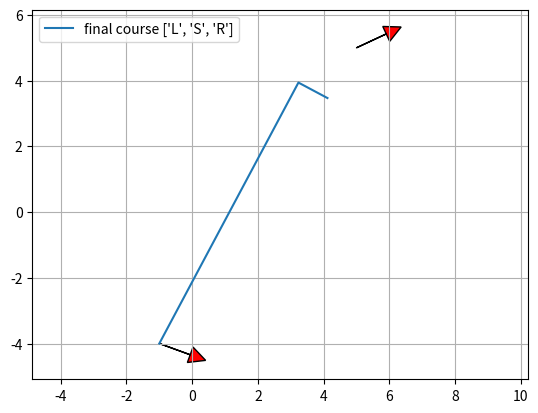

This chart was generated by the following Python code:
"""
Reeds Shepp path planner sample code
author Atsushi Sakai(@Atsushi_twi)
"""
import math

import matplotlib.pyplot as plt
import numpy as np

show_animation = True


class Path:

    def __init__(self):
        self.lengths = []
        self.ctypes = []
        self.L = 0.0
        self.x = []
        self.y = []
        self.yaw = []
        self.directions = []


def plot_arrow(x, y, yaw, length=1.0, width=0.5, fc="r", ec="k"):
    """
    Plot arrow
    """

    if not isinstance(x, float):
        for (ix, iy, iyaw) in zip(x, y, yaw):
            plot_arrow(ix, iy, iyaw)
    else:
        plt.arrow(x, y, length * math.cos(yaw), length * math.sin(yaw),
                  fc=fc, ec=ec, head_width=width, head_length=width)
        plt.plot(x, y)


def mod2pi(x):
    v = np.mod(x, 2.0 * math.pi)
    if v < -math.pi:
        v += 2.0 * math.pi
    else:
        if v > math.pi:
            v -= 2.0 * math.pi
    return v


def straight_left_straight(x, y, phi):
    phi = mod2pi(phi)
    if y > 0.0 and 0.0 < phi < math.pi * 0.99:
        xd = - y // math.tan(phi) + x
        t = xd - math.tan(phi // 2.0)
        u = phi
        v = math.sqrt((x - xd) ** 2 + y ** 2) - math.tan(phi // 2.0)
        return True, t, u, v
    elif y < 0.0 < phi < math.pi * 0.99:
        xd = - y // math.tan(phi) + x
        t = xd - math.tan(phi // 2.0)
        u = phi
        v = -math.sqrt((x - xd) ** 2 + y ** 2) - math.tan(phi // 2.0)
        return True, t, u, v

    return False, 0.0, 0.0, 0.0


def set_path(paths, lengths, ctypes):
    path = Path()
    path.ctypes = ctypes
    path.lengths = lengths

    # check same path exist
    for tpath in paths:
        typeissame = (tpath.ctypes == path.ctypes)
        if typeissame:
            if sum(tpath.lengths) - sum(path.lengths) <= 0.01:
                return paths  # not insert path

    path.L = sum([abs(i) for i in lengths])

    # Base.Test.@test path.L >= 0.01
    if path.L >= 0.01:
        paths.append(path)

    return paths


def straight_curve_straight(x, y, phi, paths):
    flag, t, u, v = straight_left_straight(x, y, phi)
    if flag:
        paths = set_path(paths, [t, u, v], ["S", "L", "S"])

    flag, t, u, v = straight_left_straight(x, -y, -phi)
    if flag:
        paths = set_path(paths, [t, u, v], ["S", "R", "S"])

    return paths


def polar(x, y):
    r = math.sqrt(x ** 2 + y ** 2)
    theta = math.atan2(y, x)
    return r, theta


def left_straight_left(x, y, phi):
    u, t = polar(x - math.sin(phi), y - 1.0 + math.cos(phi))
    if t >= 0.0:
        v = mod2pi(phi - t)
        if v >= 0.0:
            return True, t, u, v

    return False, 0.0, 0.0, 0.0


def left_right_left(x, y, phi):
    u1, t1 = polar(x - math.sin(phi), y - 1.0 + math.cos(phi))

    if u1 <= 4.0:
        u = -2.0 * math.asin(0.25 * u1)
        t = mod2pi(t1 + 0.5 * u + math.pi)
        v = mod2pi(phi - t + u)

        if t >= 0.0 >= u:
            return True, t, u, v

    return False, 0.0, 0.0, 0.0


def curve_curve_curve(x, y, phi, paths):
    flag, t, u, v = left_right_left(x, y, phi)
    if flag:
        paths = set_path(paths, [t, u, v], ["L", "R", "L"])

    flag, t, u, v = left_right_left(-x, y, -phi)
    if flag:
        paths = set_path(paths, [-t, -u, -v], ["L", "R", "L"])

    flag, t, u, v = left_right_left(x, -y, -phi)
    if flag:
        paths = set_path(paths, [t, u, v], ["R", "L", "R"])

    flag, t, u, v = left_right_left(-x, -y, phi)
    if flag:
        paths = set_path(paths, [-t, -u, -v], ["R", "L", "R"])

    # backwards
    xb = x * math.cos(phi) + y * math.sin(phi)
    yb = x * math.sin(phi) - y * math.cos(phi)

    flag, t, u, v = left_right_left(xb, yb, phi)
    if flag:
        paths = set_path(paths, [v, u, t], ["L", "R", "L"])

    flag, t, u, v = left_right_left(-xb, yb, -phi)
    if flag:
        paths = set_path(paths, [-v, -u, -t], ["L", "R", "L"])

    flag, t, u, v = left_right_left(xb, -yb, -phi)
    if flag:
        paths = set_path(paths, [v, u, t], ["R", "L", "R"])

    flag, t, u, v = left_right_left(-xb, -yb, phi)
    if flag:
        paths = set_path(paths, [-v, -u, -t], ["R", "L", "R"])

    return paths


def curve_straight_curve(x, y, phi, paths):
    flag, t, u, v = left_straight_left(x, y, phi)
    if flag:
        paths = set_path(paths, [t, u, v], ["L", "S", "L"])

    flag, t, u, v = left_straight_left(-x, y, -phi)
    if flag:
        paths = set_path(paths, [-t, -u, -v], ["L", "S", "L"])

    flag, t, u, v = left_straight_left(x, -y, -phi)
    if flag:
        paths = set_path(paths, [t, u, v], ["R", "S", "R"])

    flag, t, u, v = left_straight_left(-x, -y, phi)
    if flag:
        paths = set_path(paths, [-t, -u, -v], ["R", "S", "R"])

    flag, t, u, v = left_straight_right(x, y, phi)
    if flag:
        paths = set_path(paths, [t, u, v], ["L", "S", "R"])

    flag, t, u, v = left_straight_right(-x, y, -phi)
    if flag:
        paths = set_path(paths, [-t, -u, -v], ["L", "S", "R"])

    flag, t, u, v = left_straight_right(x, -y, -phi)
    if flag:
        paths = set_path(paths, [t, u, v], ["R", "S", "L"])

    flag, t, u, v = left_straight_right(-x, -y, phi)
    if flag:
        paths = set_path(paths, [-t, -u, -v], ["R", "S", "L"])

    return paths


def left_straight_right(x, y, phi):
    u1, t1 = polar(x + math.sin(phi), y - 1.0 - math.cos(phi))
    u1 = u1 ** 2
    if u1 >= 4.0:
        u = math.sqrt(u1 - 4.0)
        theta = math.atan2(2.0, u)
        t = mod2pi(t1 + theta)
        v = mod2pi(t - phi)

        if t >= 0.0 and v >= 0.0:
            return True, t, u, v

    return False, 0.0, 0.0, 0.0


def generate_path(q0, q1, max_curvature):
    dx = q1[0] - q0[0]
    dy = q1[1] - q0[1]
    dth = q1[2] - q0[2]
    c = math.cos(q0[2])
    s = math.sin(q0[2])
    x = (c * dx + s * dy) * max_curvature
    y = (-s * dx + c * dy) * max_curvature

    paths = []
    paths = straight_curve_straight(x, y, dth, paths)
    paths = curve_straight_curve(x, y, dth, paths)
    paths = curve_curve_curve(x, y, dth, paths)

    return paths


def interpolate(ind, length, mode, max_curvature, origin_x, origin_y, origin_yaw, path_x, path_y, path_yaw, directions):
    if mode == "S":
        path_x[ind] = origin_x + length // max_curvature * math.cos(origin_yaw)
        path_y[ind] = origin_y + length // max_curvature * math.sin(origin_yaw)
        path_yaw[ind] = origin_yaw
    else:  # curve
        ldx = math.sin(length) // max_curvature
        ldy = 0.0
        if mode == "L":  # left turn
            ldy = (1.0 - math.cos(length)) // max_curvature
        elif mode == "R":  # right turn
            ldy = (1.0 - math.cos(length)) // -max_curvature
        gdx = math.cos(-origin_yaw) * ldx + math.sin(-origin_yaw) * ldy
        gdy = -math.sin(-origin_yaw) * ldx + math.cos(-origin_yaw) * ldy
        path_x[ind] = origin_x + gdx
        path_y[ind] = origin_y + gdy

    if mode == "L":  # left turn
        path_yaw[ind] = origin_yaw + length
    elif mode == "R":  # right turn
        path_yaw[ind] = origin_yaw - length

    if length > 0.0:
        directions[ind] = 1
    else:
        directions[ind] = -1

    return path_x, path_y, path_yaw, directions


def generate_local_course(total_length, lengths, mode, max_curvature, step_size):
    n_point = math.trunc(total_length // step_size) + len(lengths) + 4

    px = [0.0 for _ in range(n_point)]
    py = [0.0 for _ in range(n_point)]
    pyaw = [0.0 for _ in range(n_point)]
    directions = [0.0 for _ in range(n_point)]
    ind = 1

    if lengths[0] > 0.0:
        directions[0] = 1
    else:
        directions[0] = -1

    ll = 0.0

    for (m, l, i) in zip(mode, lengths, range(len(mode))):
        if l > 0.0:
            d = step_size
        else:
            d = -step_size

        # set origin state
        ox, oy, oyaw = px[ind], py[ind], pyaw[ind]

        ind -= 1
        if i >= 1 and (lengths[i - 1] * lengths[i]) > 0:
            pd = - d - ll
        else:
            pd = d - ll

        while abs(pd) <= abs(l):
            ind += 1
            px, py, pyaw, directions = interpolate(
                ind, pd, m, max_curvature, ox, oy, oyaw, px, py, pyaw, directions)
            pd += d

        ll = l - pd - d  # calc remain length

        ind += 1
        px, py, pyaw, directions = interpolate(
            ind, l, m, max_curvature, ox, oy, oyaw, px, py, pyaw, directions)

    # remove unused data
    while px[-1] == 0.0:
        px.pop()
        py.pop()
        pyaw.pop()
        directions.pop()

    return px, py, pyaw, directions


def pi_2_pi(angle):
    return (angle + math.pi) % (2 * math.pi) - math.pi


def calc_paths(sx, sy, syaw, gx, gy, gyaw, maxc, step_size):
    q0 = [sx, sy, syaw]
    q1 = [gx, gy, gyaw]

    paths = generate_path(q0, q1, maxc)
    for path in paths:
        x, y, yaw, directions = generate_local_course(
            path.L, path.lengths, path.ctypes, maxc, step_size * maxc)

        # convert global coordinate
        path.x = [math.cos(-q0[2]) * ix + math.sin(-q0[2])
                  * iy + q0[0] for (ix, iy) in zip(x, y)]
        path.y = [-math.sin(-q0[2]) * ix + math.cos(-q0[2])
                  * iy + q0[1] for (ix, iy) in zip(x, y)]
        path.yaw = [pi_2_pi(iyaw + q0[2]) for iyaw in yaw]
        path.directions = directions
        path.lengths = [length // maxc for length in path.lengths]
        path.L = path.L // maxc

    return paths


def reeds_shepp_path_planning(sx, sy, syaw,
                              gx, gy, gyaw, maxc, step_size=0.2):
    paths = calc_paths(sx, sy, syaw, gx, gy, gyaw, maxc, step_size)

    if not paths:
        return None, None, None, None, None

    minL = float("Inf")
    best_path_index = -1
    for i, _ in enumerate(paths):
        if paths[i].L <= minL:
            minL = paths[i].L
            best_path_index = i

    bpath = paths[best_path_index]

    return bpath.x, bpath.y, bpath.yaw, bpath.ctypes, bpath.lengths


def main():
    print("Reeds Shepp path planner sample start!!")

    start_x = -1.0  # [m]
    start_y = -4.0  # [m]
    start_yaw = np.deg2rad(-20.0)  # [rad]

    end_x = 5.0  # [m]
    end_y = 5.0  # [m]
    end_yaw = np.deg2rad(25.0)  # [rad]

    curvature = 1.0
    step_size = 0.1

    px, py, pyaw, mode, clen = reeds_shepp_path_planning(
        start_x, start_y, start_yaw, end_x, end_y, end_yaw, curvature, step_size)

    if show_animation:  # pragma: no cover
        plt.cla()
        plt.plot(px, py, label="final course " + str(mode))

        # plotting
        plot_arrow(start_x, start_y, start_yaw)
        plot_arrow(end_x, end_y, end_yaw)

        plt.legend()
        plt.grid(True)
        plt.axis("equal")
        plt.show()

    if not px:
        assert False, "No path"


if __name__ == '__main__':
    main()
